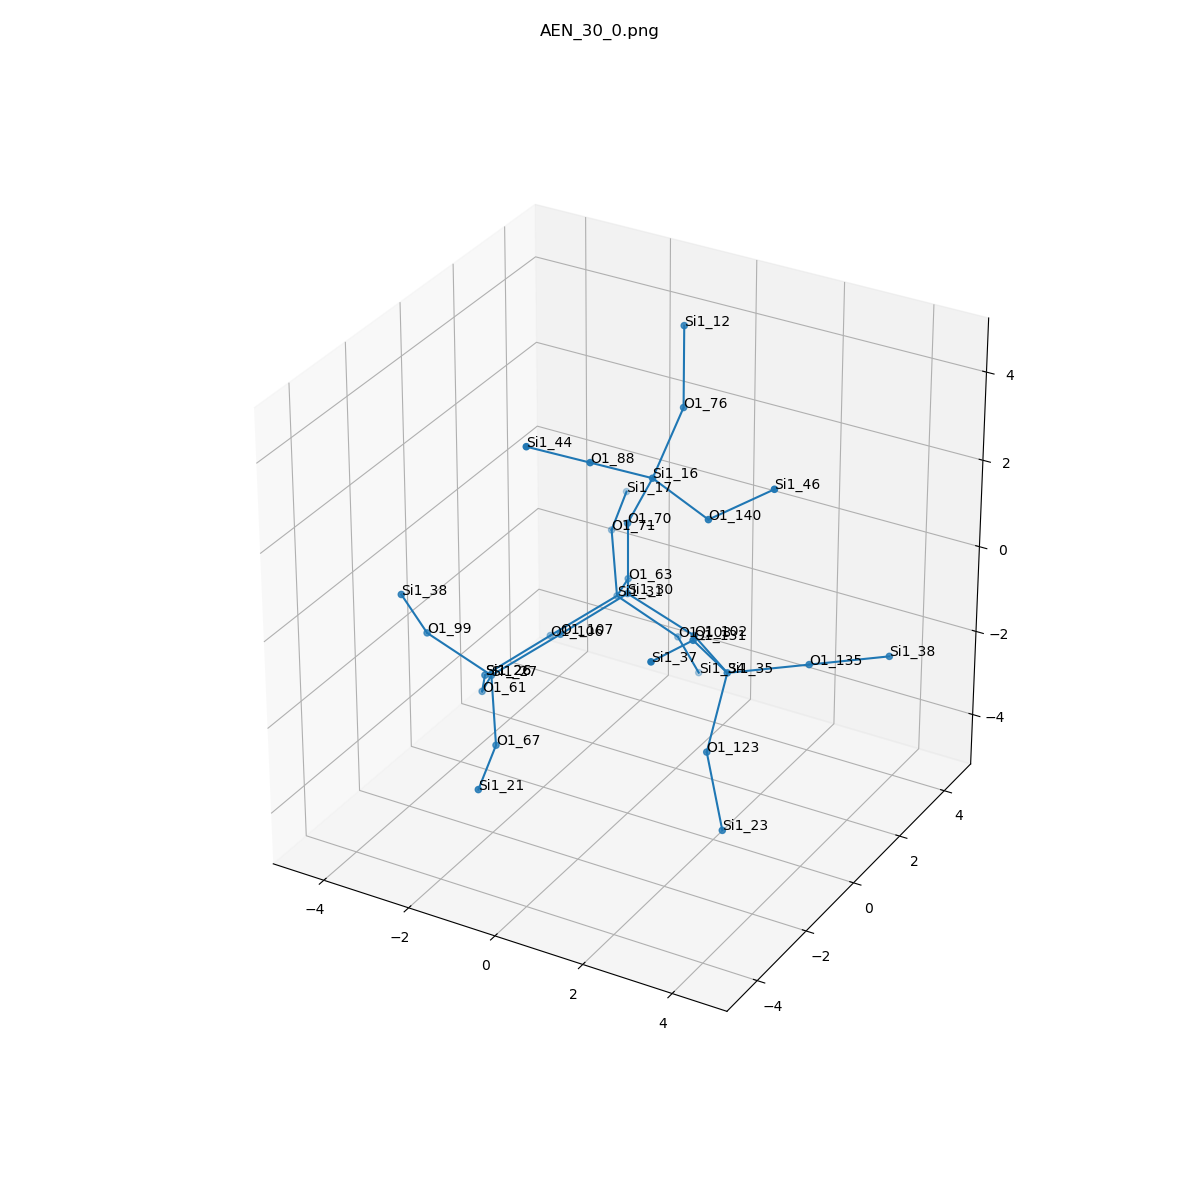

The data file committed next to this chart (first rows):
, neighbor_num, isite, atom, x, y, z, front_index
0, 0, 30, Si1, 0.0, 0.0, 0.0, 
1, 1, 102, O1, 1.523, 1.1102230246251565e-16, -0.5287, 0.0
2, 1, 70, O1, 0.0, 1.249000902703301e-16, 1.611, 0.0
3, 1, 63, O1, -0.7485, 1.322, -0.5273, 0.0
4, 1, 107, O1, -0.782, -1.31, -0.5101, 0.0
5, 2, 35, Si1, 2.812, -0.9694, -0.5074, 1.0
6, 2, 16, Si1, 0.7519, -0.3274, 2.991, 2.0
7, 2, 31, Si1, -1.531, 2.22, -1.607, 3.0
8, 2, 27, Si1, -1.841, -2.218, -1.311, 4.0
9, 3, 123, O1, 2.835, -1.812, -1.882, 5.0
10, 3, 135, O1, 4.17, -0.1212, -0.3509, 5.0
11, 3, 131, O1, 2.62, -2.009, 0.7119, 5.0
12, 3, 88, O1, 0.07443, -1.573, 3.741, 6.0
13, 3, 140, O1, 2.267, -0.8035, 2.714, 6.0
14, 3, 76, O1, 0.7152, 0.9547, 3.961, 6.0
15, 3, 71, O1, -2.336, 3.386, -0.8396, 7.0
16, 3, 106, O1, -2.59, 1.311, -2.407, 7.0
17, 3, 103, O1, -0.4691, 2.888, -2.619, 7.0
18, 3, 67, O1, -1.036, -3.385, -2.078, 8.0
19, 3, 99, O1, -2.903, -2.887, -0.2981, 8.0
20, 3, 61, O1, -2.624, -1.32, -2.39, 8.0
21, 4, 23, Si1, 3.659, -2.646, -2.983, 9.0
22, 4, 38, Si1, 5.389, 0.9289, -0.3405, 10.0
23, 4, 37, Si1, 2.588, -3.59, 1.031, 11.0
24, 4, 44, Si1, -0.6031, -2.818, 4.491, 12.0
25, 4, 46, Si1, 3.571, -0.5618, 3.63, 13.0
26, 4, 12, Si1, 0.3541, 1.605, 5.392, 14.0
27, 4, 17, Si1, -2.857, 4.904, -0.7951, 15.0
28, 4, 26, Si1, -3.372, 0.001626, -2.917, 16.0
29, 4, 34, Si1, -0.4733, 3.793, -3.954, 17.0
30, 4, 21, Si1, -0.5152, -4.902, -2.122, 18.0
31, 4, 38, Si1, -2.899, -3.791, 1.037, 19.0
32, 4, 26, Si1, -3.372, 0.001626, -2.917, 20.0
